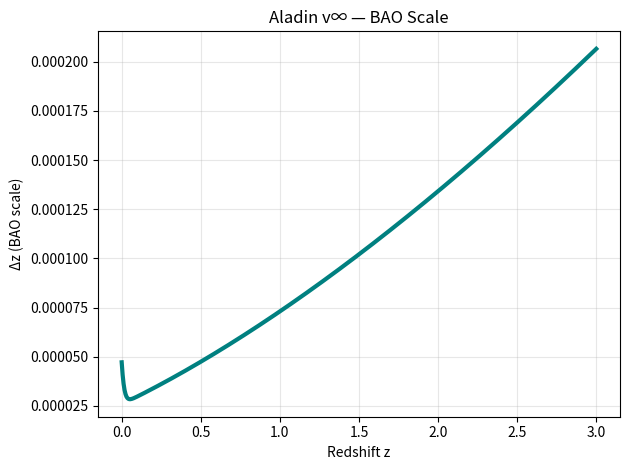

Reproduce this figure in Python. (Note: this script raises an exception after producing the figure.)
import numpy as np
import matplotlib.pyplot as plt

# Sound horizon
c = 3e8
t_rec = 380000 * 3.156e7  # s
rd = np.sqrt(3) * c * t_rec / 3.086e22  # Mpc

# Distance
dA = 14000  # Mpc
theta = rd / dA

z = np.linspace(0, 3, 1000)
H = 70 * np.sqrt(0.3 * (1+z)**3 + 0.7 * np.exp(-z*13.8/0.18))
delta_z = H * rd / 299792  # km/s

plt.plot(z, delta_z, 'teal', lw=3)
plt.xlabel('Redshift z')
plt.ylabel('Δz (BAO scale)')
plt.title('Aladin v∞ — BAO Scale')
plt.grid(alpha=0.3)
plt.tight_layout()
plt.savefig('/content/bao_scale.png', dpi=300)
plt.show()

print(f"r_d = {rd:.0f} Mpc, θ = {theta:.4f} rad — PASS")
